Run: headless pygame with SDL's dummy video driver; simulated clock (each Clock.tick advances the game by its frame time, no real sleeping); random seed 0; keys injected as events and as key.get_pressed() state; no mouse input.
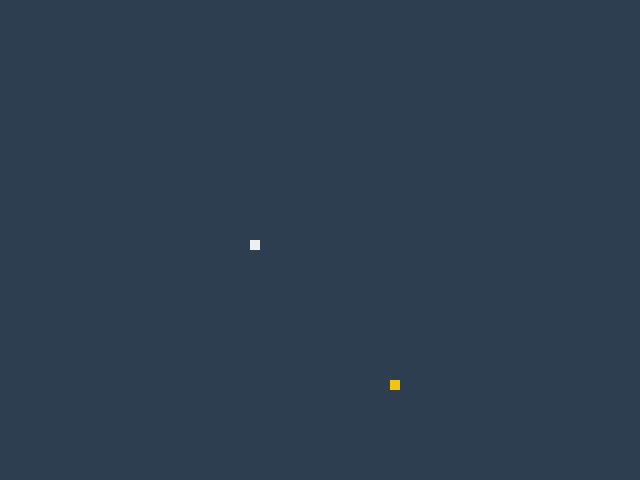
Frame 1 of 4 · flips 1–60 · no input
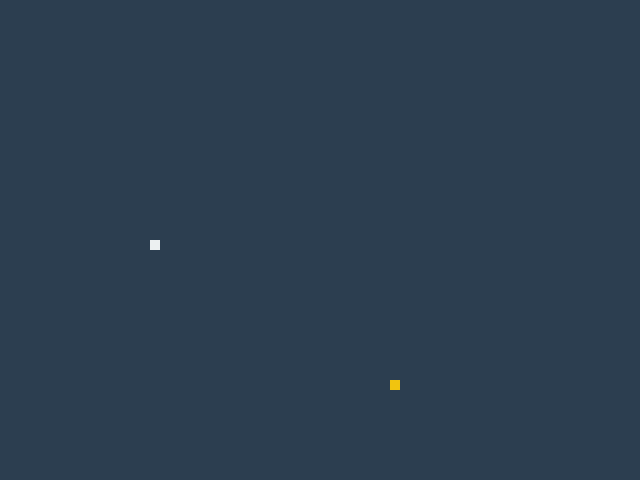
Frame 2 of 4 · flips 61–180 · tapped SPACE, RETURN · held RIGHT (→), D
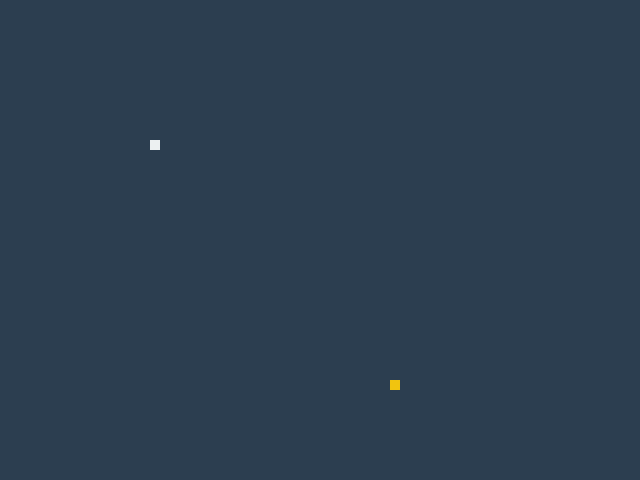
Frame 3 of 4 · flips 181–300 · held DOWN (↓), S
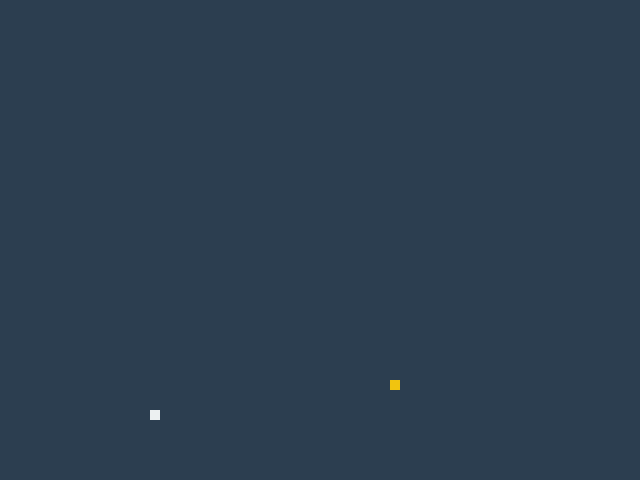
Frame 4 of 4 · flips 301–420 · held LEFT (←), A, UP (↑), W

The pygame program that drew these frames:

"""
SNEKSY GAME
"""

from random import randint
from typing import Union

import pygame

FOOD_SIZE: int = 10
DISPLAY_WIDTH: int = 640
DISPLAY_HEIGHT: int = 480
BG_COLOR: tuple[int, int, int] = (44, 62, 80)
SNAKE_COLOR: tuple[int, int, int] = (236, 240, 241)
FOOD_COLOR: tuple[int, int, int] = (241, 196, 15)


def draw_entity(
    display: pygame.Surface | pygame.SurfaceType, coords, color: tuple[int, int, int]
) -> object:
    """
    Draw food
    :param color:
    :param display:
    :param coords:
    :return:
    """
    new_list: list[Union[pygame.Rect, pygame.RectType]] = []
    pair: object
    for pair in coords:
        new_list.append(
            pygame.draw.rect(display, color, (pair[0], pair[1], FOOD_SIZE, FOOD_SIZE))
        )
    return new_list


def new_food():
    """
    Food gen
    :return:
    """
    new_x: int = randint(0, DISPLAY_WIDTH - 1) // FOOD_SIZE * FOOD_SIZE
    new_y: int = randint(0, DISPLAY_HEIGHT - 1) // FOOD_SIZE * FOOD_SIZE
    return [new_x, new_y]


def main():
    pygame.init()
    pygame.display.set_caption("Snakesy")
    clock: pygame.Clock = pygame.time.Clock()
    snake_display: Union[pygame.Surface, pygame.SurfaceType] = pygame.display.set_mode(
        (DISPLAY_WIDTH, DISPLAY_HEIGHT)
    )

    pygame.display.update()

    # generate food
    food_coordinates: list[list[int]] = []
    # for i in range(4):
    #     new_x = randint(0, DISPLAY_WIDTH - 1) // FOOD_SIZE * FOOD_SIZE
    #     new_y = randint(0, DISPLAY_HEIGHT - 1) // FOOD_SIZE * FOOD_SIZE
    #     food_coordinates.append([new_x, new_y])
    # print(food_coordinates)

    score: int = 0

    snake_x: float = DISPLAY_WIDTH / 2
    snake_y: float = DISPLAY_HEIGHT / 2
    snake_rectangle: pygame.Rect = pygame.Rect(snake_x, snake_y, FOOD_SIZE, FOOD_SIZE)
    snake_x_change: int = FOOD_SIZE
    snake_y_change: int = 0
    game_over = False
    while not game_over:
        if len(food_coordinates) == 0:
            food_coordinates.append(new_food())
        clock.tick(15)
        snake_display.fill(BG_COLOR)

        snake: Union[pygame.Rect, pygame.RectType] = pygame.draw.rect(
            snake_display, SNAKE_COLOR, snake_rectangle
        )
        food_list: Union[pygame.Rect | any | object] = draw_entity(
            snake_display, food_coordinates, FOOD_COLOR
        )
        pygame.display.update()
        for event in pygame.event.get():
            match event.type:
                case pygame.QUIT:
                    game_over = True
                case pygame.KEYDOWN:
                    match event.key:
                        case pygame.K_LEFT:
                            snake_x_change = -FOOD_SIZE
                            snake_y_change = 0
                        case pygame.K_RIGHT:
                            snake_x_change = FOOD_SIZE
                            snake_y_change = 0
                        case pygame.K_UP:
                            snake_x_change = 0
                            snake_y_change = -FOOD_SIZE
                        case pygame.K_DOWN:
                            snake_x_change = 0
                            snake_y_change = FOOD_SIZE

        snake_rectangle: object = snake_rectangle.move(snake_x_change, snake_y_change)
        if snake.x < 0:
            snake_rectangle.update(
                DISPLAY_WIDTH - FOOD_SIZE, snake.y, FOOD_SIZE, FOOD_SIZE
            )
        elif snake.x > DISPLAY_WIDTH - FOOD_SIZE:
            snake_rectangle.update(0, snake.y, FOOD_SIZE, FOOD_SIZE)
        elif snake.y < 0:
            snake_rectangle.update(
                snake.x, DISPLAY_HEIGHT - FOOD_SIZE, FOOD_SIZE, FOOD_SIZE
            )
        elif snake.y > DISPLAY_WIDTH - FOOD_SIZE:
            snake_rectangle.update(snake.x, 0, FOOD_SIZE, FOOD_SIZE)

        if snake.collidelist(food_list) >= 0:
            food_coordinates.pop(snake.collidelist(food_list))
            score += 1
            print(score)


if __name__ == "__main__":
    main()
